Run: headless pygame with SDL's dummy video driver; simulated clock (each Clock.tick advances the game by its frame time, no real sleeping); random seed 0; keys injected as events and as key.get_pressed() state; no mouse input.
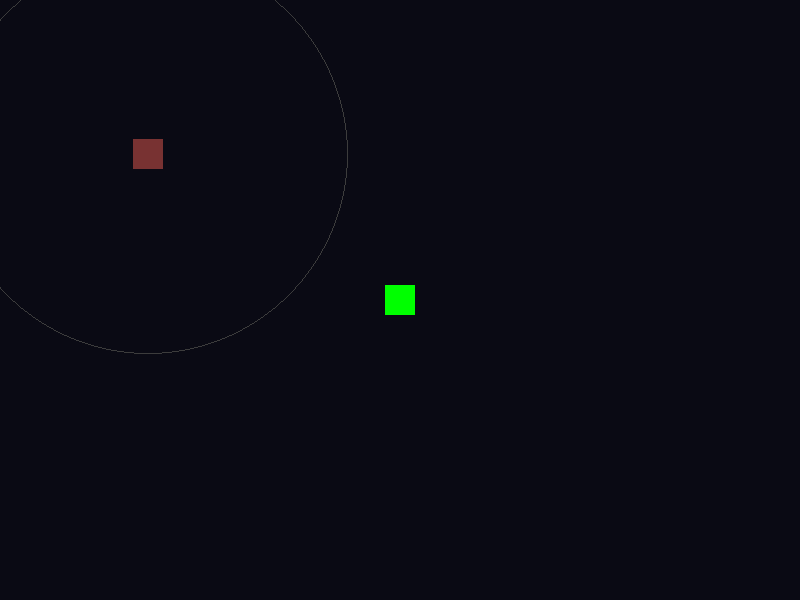
Frame 1 of 4 · flips 1–60 · no input
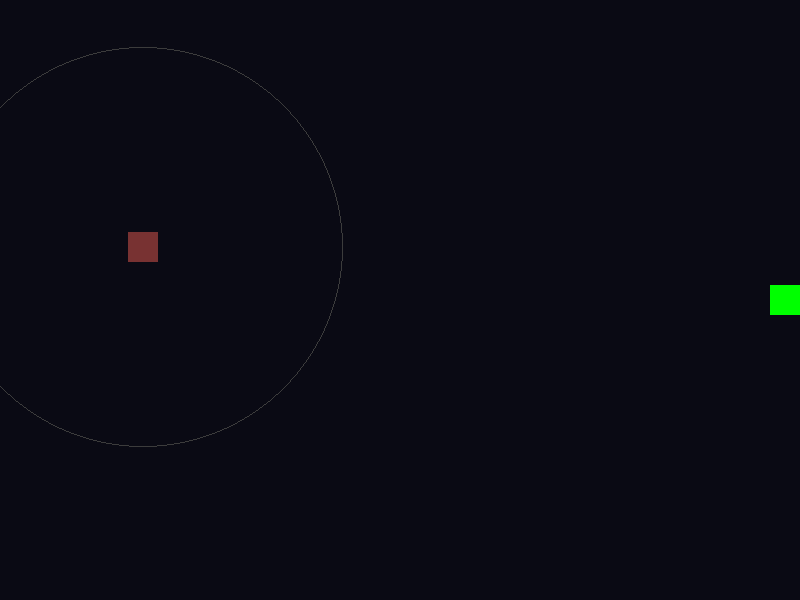
Frame 2 of 4 · flips 61–180 · tapped SPACE, RETURN · held RIGHT (→), D
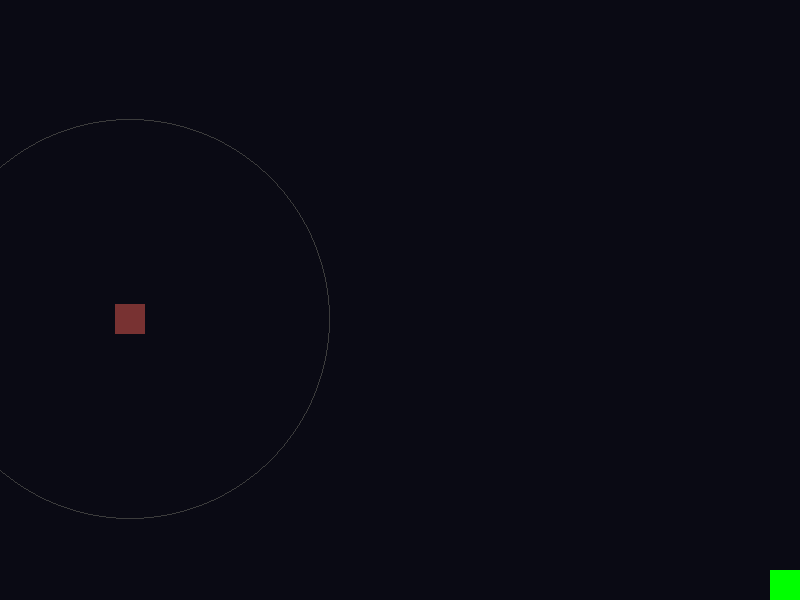
Frame 3 of 4 · flips 181–300 · held DOWN (↓), S
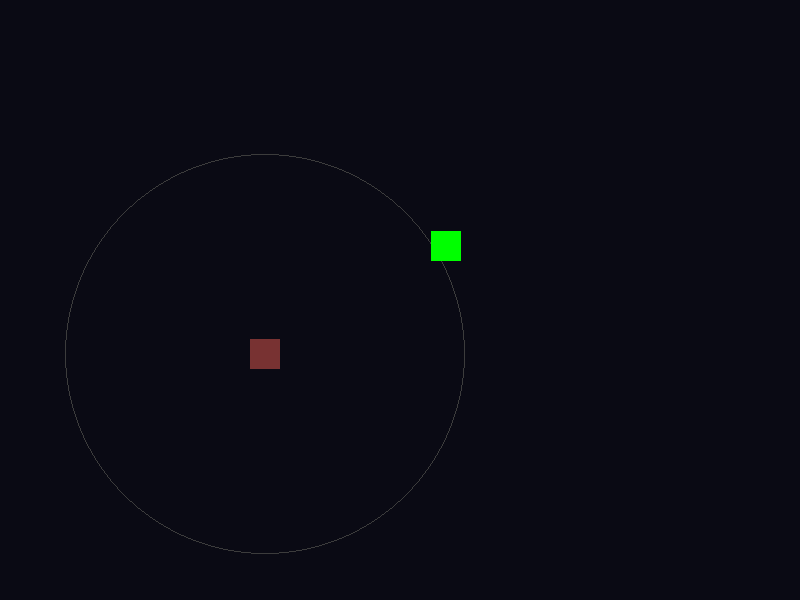
Frame 4 of 4 · flips 301–420 · held LEFT (←), A, UP (↑), W

The pygame program that drew these frames:

import random
import pygame
import sys
from pygame.locals import *

# ================= PLAYER =================
class Player(pygame.sprite.Sprite):
    def __init__(self):
        super().__init__()

        self.image = pygame.Surface((30, 30))
        self.image.fill((0, 255, 0))

        self.rect = self.image.get_rect(center=(400, 300))
        self.pos = pygame.math.Vector2(self.rect.center)
        self.speed = 250

    def update(self, dt):
        keys = pygame.key.get_pressed()
        direction = pygame.math.Vector2(0, 0)

        if keys[K_w]: direction.y -= 1
        if keys[K_s]: direction.y += 1
        if keys[K_a]: direction.x -= 1
        if keys[K_d]: direction.x += 1

        if direction.length() > 0:
            direction.normalize_ip()
            self.pos += direction * self.speed * dt

        # screen bounds
        self.pos.x = max(15, min(Main.DISPLAY_WIDTH - 15, self.pos.x))
        self.pos.y = max(15, min(Main.DISPLAY_HEIGHT - 15, self.pos.y))

        self.rect.center = (round(self.pos.x), round(self.pos.y))


# ================= ENEMY =================
class Enemy(pygame.sprite.Sprite):
    def __init__(self, player):
        super().__init__()

        self.image = pygame.Surface((30, 30))
        self.image.fill((120, 50, 50))

        self.rect = self.image.get_rect(center=(100, 100))
        self.pos = pygame.math.Vector2(self.rect.center)

        self.player = player
        self.speed = 150
        self.aggro_radius = 200

        self.state = "WANDER"
        self.wander_target = self.get_random_target()
        self.wander_timer = 0

    def get_random_target(self):
        return pygame.math.Vector2(
            random.randint(30, Main.DISPLAY_WIDTH - 30),
            random.randint(30, Main.DISPLAY_HEIGHT - 30)
        )

    def update(self, dt):
        to_player = self.player.pos - self.pos
        distance = to_player.length()

        if distance < self.aggro_radius:
            self.state = "CHASE"
        else:
            self.state = "WANDER"

        # -------- CHASE --------
        if self.state == "CHASE":
            self.image.fill((255, 0, 0))

            if distance > 0:
                direction = to_player.normalize()
                self.pos += direction * self.speed * dt

        # -------- WANDER --------
        else:
            self.image.fill((120, 50, 50))
            self.wander_timer += dt

            if self.wander_timer > 2:
                self.wander_target = self.get_random_target()
                self.wander_timer = 0

            to_target = self.wander_target - self.pos
            if to_target.length() > 5:
                self.pos += to_target.normalize() * self.speed * 0.5 * dt

        self.rect.center = (round(self.pos.x), round(self.pos.y))

class Main:
    DISPLAY_WIDTH = 800
    DISPLAY_HEIGHT = 600
    DISPLAY_COLOR = (10, 10, 20)

    def __init__(self):

        pygame.init()
        self.DISPLAY = pygame.display.set_mode((self.DISPLAY_WIDTH, self.DISPLAY_HEIGHT))

        pygame.display.set_caption("DAY 19 – AI STATES")
        self.CLOCK = pygame.time.Clock()
        self.FPS = 60

    def run(self):
        player = Player()
        enemy = Enemy(player)

        all_sprites = pygame.sprite.Group(player, enemy)

        while True:
            dt = self.CLOCK.tick(self.FPS) / 1000

            for event in pygame.event.get():
                if event.type == QUIT:
                    pygame.quit()
                    sys.exit()

            all_sprites.update(dt)

            self.DISPLAY.fill(self.DISPLAY_COLOR)

            # DEBUG: aggro radius
            pygame.draw.circle(
                self.DISPLAY,
                (60, 60, 60),
                enemy.rect.center,
                enemy.aggro_radius,
                1
            )

            all_sprites.draw(self.DISPLAY)
            pygame.display.flip()

if __name__ == "__main__":
    app = Main()
    app.run()
